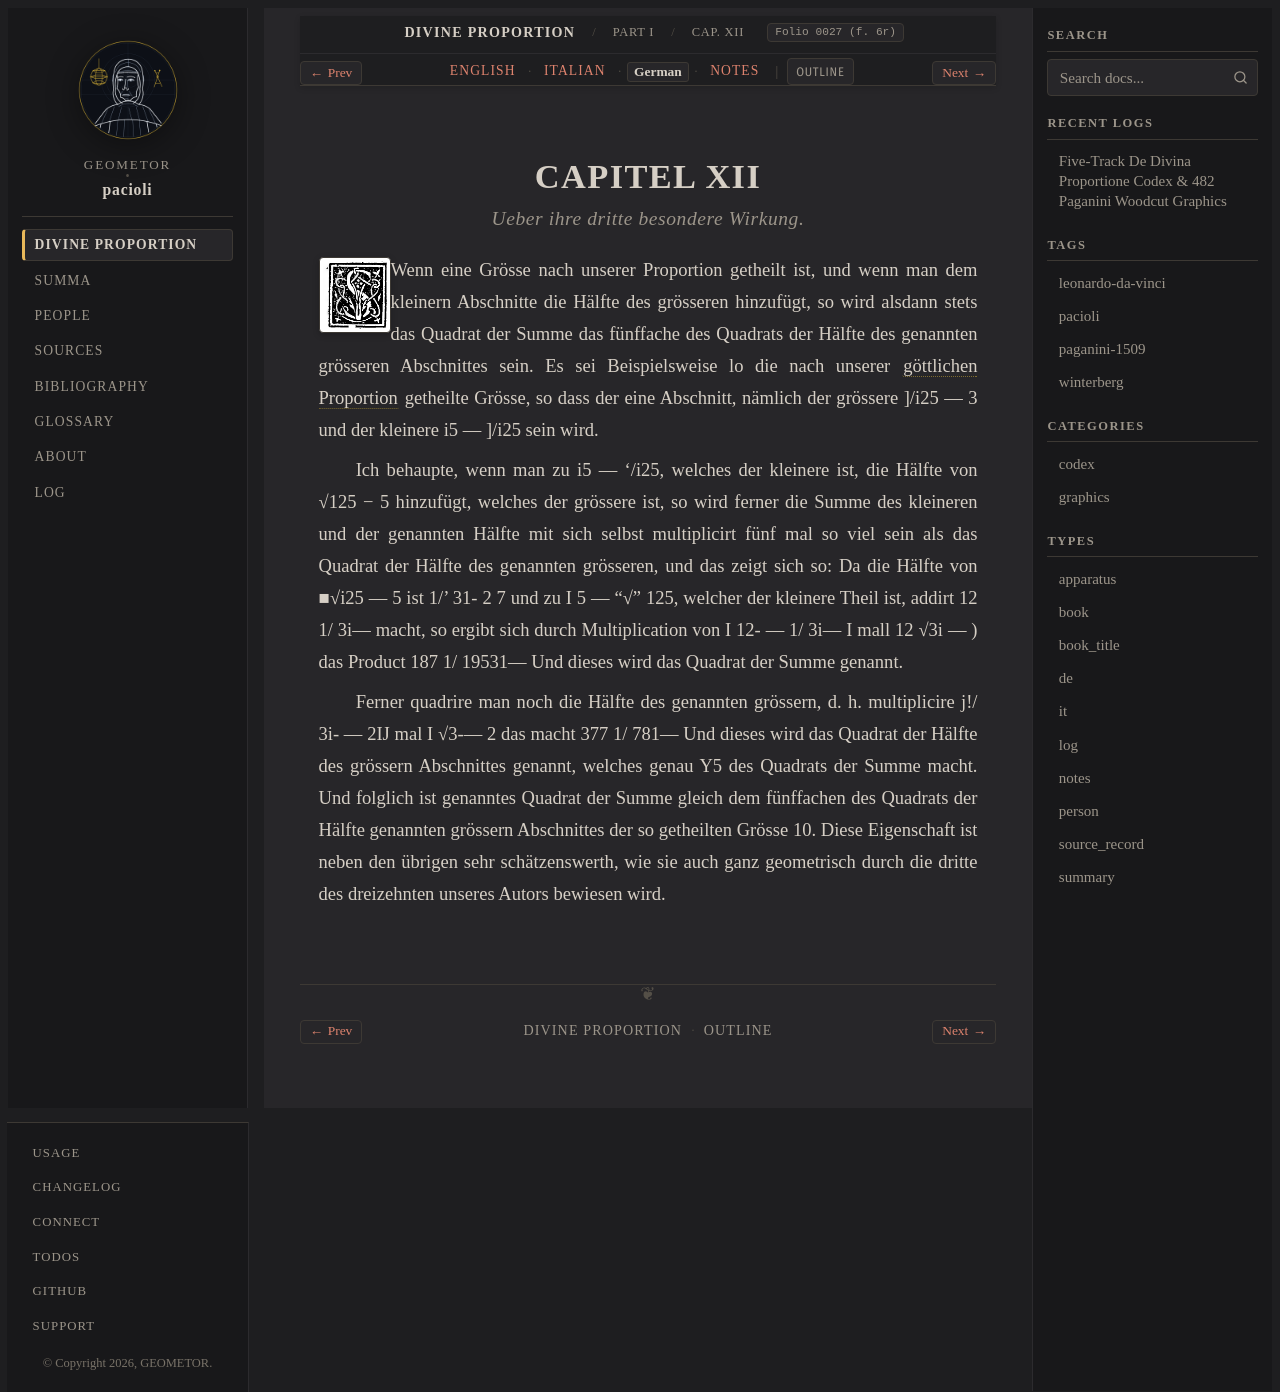

repository: geometor/pacioli · page: de_divina_proportione/compendio/cap_12/de.html · generator: sphinx

:type: de
:tracks: English: index | Italian: it | German: de | Notes: notes
:layout: book
:canonical_id: Cap. XII
:folio: 0027 (f. 6r)

.. _compendio-cap_12-de:

CAPITEL XII
===========

.. rubric:: Ueber ihre dritte besondere Wirkung.

.. folio:: 0027 (f. 6r)
   :initial: 0027.c1.png

Wenn eine Grösse nach unserer Proportion getheilt ist, und wenn man dem kleinern Abschnitte die Hälfte des grösseren hinzufügt, so wird alsdann stets das Quadrat der Summe das fünffache des Quadrats der Hälfte des genannten grösseren Abschnittes sein. Es sei Beispielsweise lo die nach unserer :term:`göttlichen Proportion <divina-proportione>` getheilte Grösse, so dass der eine Abschnitt, nämlich der grössere ]/i25 — 3 und der kleinere i5 — ]/i25 sein wird.

Ich behaupte, wenn man zu i5 — '\/i25, welches der kleinere ist, die Hälfte von √125 − 5 hinzufügt, welches der grössere ist, so wird ferner die Summe des kleineren und der genannten Hälfte mit sich selbst multiplicirt fünf mal so viel sein als das Quadrat der Hälfte des genannten grösseren, und das zeigt sich so: Da die Hälfte von ■√i25 — 5 ist 1/' 31- 2 7 und zu I 5 — "√" 125, welcher der kleinere Theil ist, addirt 12 1/ 3i— macht, so ergibt sich durch Multiplication von I 12- — 1/ 3i— I mall 12 √3i — ) das Product 187 1/ 19531— Und dieses wird das Quadrat der Summe genannt.

Ferner quadrire man noch die Hälfte des genannten grössern, d. h. multiplicire j!/ 3i- — 2IJ mal I √3-— 2 das macht 377 1/ 781— Und dieses wird das Quadrat der Hälfte des grössern Abschnittes genannt, welches genau Y5 des Quadrats der Summe macht. Und folglich ist genanntes Quadrat der Summe gleich dem fünffachen des Quadrats der Hälfte genannten grössern Abschnittes der so getheilten Grösse 10. Diese Eigenschaft ist neben den übrigen sehr schätzenswerth, wie sie auch ganz geometrisch durch die dritte des dreizehnten unseres Autors bewiesen wird.
